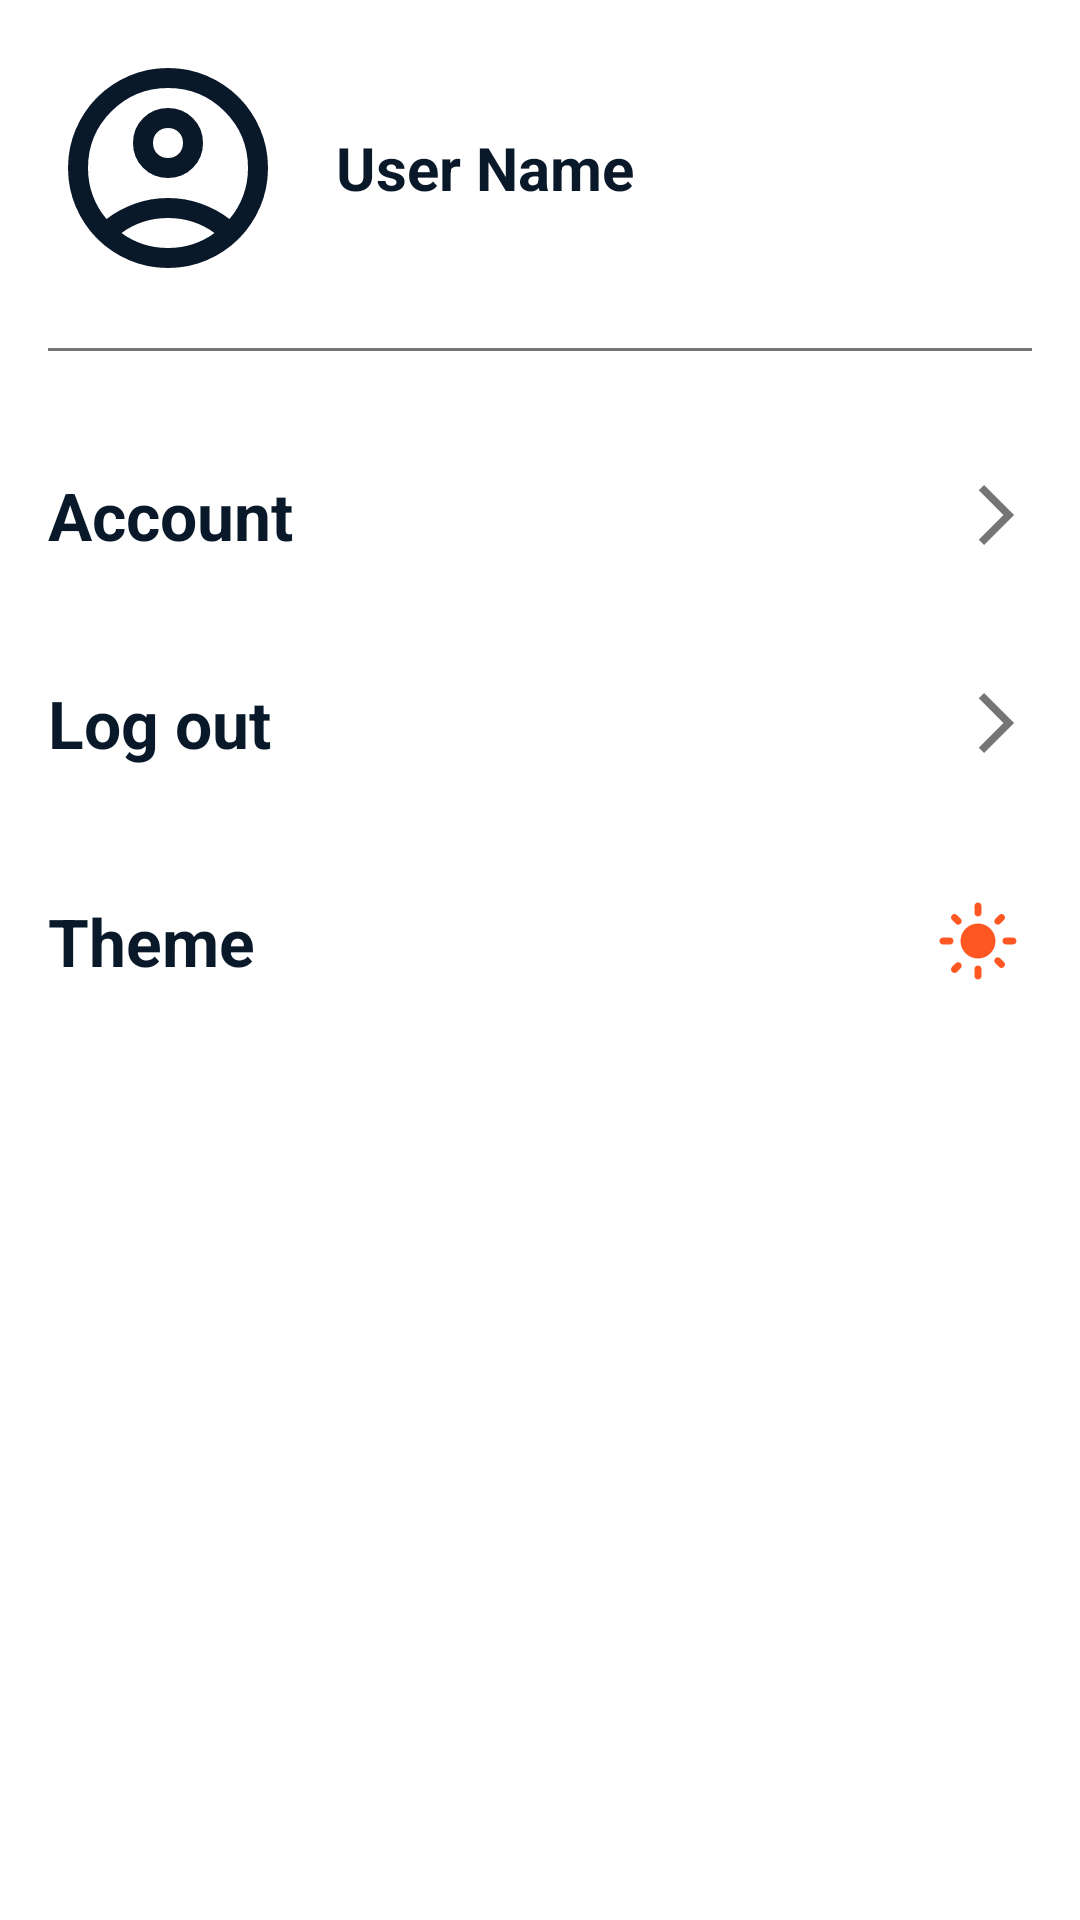

Write the Android layout XML for this screen, with the resource values it uses.
<!-- AndroidManifest.xml: application theme Theme.ClueIn -->
<!-- res/layout/fragment_profile.xml -->
<?xml version="1.0" encoding="utf-8"?>
<FrameLayout xmlns:android="http://schemas.android.com/apk/res/android"
    xmlns:tools="http://schemas.android.com/tools"
    android:layout_width="match_parent"
    android:layout_height="match_parent"
    android:id="@+id/mainProfilePage"
    xmlns:app="http://schemas.android.com/apk/res-auto"
    android:background="@color/app_background"
    tools:context=".ProfileFragment">

    <ScrollView
        android:layout_width="match_parent"
        android:layout_height="wrap_content">
        <LinearLayout
            android:layout_width="match_parent"
            android:layout_height="wrap_content"
            android:orientation="vertical"
            android:padding="16dp">

            <LinearLayout
                android:id="@+id/updatePic"
                android:layout_width="match_parent"
                android:layout_height="wrap_content"
                android:gravity="center_vertical"
                android:orientation="horizontal">

                
                <TextView
                    android:id="@+id/profileUserName"
                    android:layout_width="80dp"
                    android:layout_height="80dp"
                    android:gravity="center"
                    android:background="@drawable/outline_account_circle_24"
                    android:backgroundTint="@color/app_text_primary"
                    android:textColor="@color/app_text_primary"
                    android:text=""
                    android:textSize="28sp"
                    android:textStyle="bold"
                    android:visibility="visible"/>

                <TextView
                    android:id="@+id/tv_display_name"
                    android:layout_width="wrap_content"
                    android:layout_height="wrap_content"
                    android:layout_marginStart="16dp"
                    android:textSize="20sp"
                    android:textColor="@color/app_text_primary"
                    android:textStyle="bold"
                    android:text="User Name"/>

            </LinearLayout>

           <View
               android:layout_width="match_parent"
               android:layout_height="1dp"
               android:layout_marginTop="20dp"
               android:background="@color/app_text_secondary"/>

            
            <LinearLayout
                android:layout_width="match_parent"
                android:layout_height="wrap_content"
                android:layout_marginTop="20dp"
                android:orientation="vertical">

                
                <RelativeLayout
                    android:id="@+id/btnAccount"
                    android:layout_width="match_parent"
                    android:layout_height="wrap_content"
                    android:paddingTop="20dp"
                    android:paddingBottom="20dp"
                    android:clickable="true"
                    android:focusable="true"
                    android:background="?attr/selectableItemBackground">

                    <TextView
                        android:id="@+id/txtAccount"
                        android:layout_width="wrap_content"
                        android:layout_height="wrap_content"
                        android:layout_alignParentStart="true"
                        android:layout_centerVertical="true"
                        android:text="Account"
                        android:textColor="@color/app_text_primary"
                        android:textSize="22sp"
                        android:textStyle="bold" />

                    <ImageView
                        android:layout_width="24dp"
                        android:layout_height="24dp"
                        android:layout_alignParentEnd="true"
                        android:layout_centerVertical="true"
                        android:src="@drawable/outline_arrow_forward_ios_24"
                        app:tint="@color/app_text_secondary" />
                </RelativeLayout>

                

                

                
                <RelativeLayout
                    android:id="@+id/btnNotifications"
                    android:layout_width="match_parent"
                    android:layout_height="wrap_content"
                    android:background="?attr/selectableItemBackground"
                    android:clickable="true"
                    android:focusable="true"
                    android:visibility="gone"
                    android:paddingTop="20dp"
                    android:paddingBottom="20dp">

                    <TextView
                        android:id="@+id/txtNotifications"
                        android:layout_width="wrap_content"
                        android:layout_height="wrap_content"
                        android:layout_alignParentStart="true"
                        android:layout_centerVertical="true"
                        android:text="Notifications"
                        android:textColor="@color/app_text_primary"
                        android:textSize="22sp"
                        android:textStyle="bold" />

                    <ImageView
                        android:layout_width="24dp"
                        android:layout_height="24dp"
                        android:layout_alignParentEnd="true"
                        android:layout_centerVertical="true"
                        android:src="@drawable/ic_bell_notifications"
                        app:tint="@color/app_text_secondary" />
                </RelativeLayout>



                
                <RelativeLayout
                    android:id="@+id/btnLogout"
                    android:layout_width="match_parent"
                    android:layout_height="wrap_content"
                    android:paddingTop="20dp"
                    android:paddingBottom="20dp"
                    android:clickable="true"
                    android:focusable="true"
                    android:background="?attr/selectableItemBackground">

                    <TextView
                        android:id="@+id/txtLogOut"
                        android:layout_width="wrap_content"
                        android:layout_height="wrap_content"
                        android:layout_alignParentStart="true"
                        android:layout_centerVertical="true"
                        android:text="Log out"
                        android:textColor="@color/app_text_primary"
                        android:textSize="22sp"
                        android:textStyle="bold" />

                    <ImageView
                        android:layout_width="24dp"
                        android:layout_height="24dp"
                        android:layout_alignParentEnd="true"
                        android:layout_centerVertical="true"
                        android:src="@drawable/outline_arrow_forward_ios_24"
                        app:tint="@color/app_text_secondary" />
                </RelativeLayout>
                <RelativeLayout
                    android:id="@+id/btnTheme"
                    android:layout_width="match_parent"
                    android:layout_height="wrap_content"
                    android:paddingTop="20dp"
                    android:paddingBottom="20dp"
                    android:clickable="true"
                    android:focusable="true"
                    android:background="?attr/selectableItemBackground">

                    <TextView
                        android:id="@+id/txtTheme"
                        android:layout_width="wrap_content"
                        android:layout_height="wrap_content"
                        android:layout_alignParentStart="true"
                        android:layout_centerVertical="true"
                        android:text="Theme"
                        android:textColor="@color/app_text_primary"
                        android:textSize="22sp"
                        android:textStyle="bold" />

                    <ImageView
                        android:id="@+id/imgThemeIcon"
                        android:layout_width="36dp"
                        android:layout_height="36dp"
                        android:layout_alignParentEnd="true"
                        android:layout_centerVertical="true"
                        android:src="@drawable/ic_sun"
                        android:padding="4dp"
                        app:tint="@color/orange" />
                </RelativeLayout>

            </LinearLayout>

        </LinearLayout>
    </ScrollView>

</FrameLayout>
<!-- resources referenced by this layout -->
<resources>
  <color name="app_background">#FFFFFF</color>
  <color name="app_text_primary">#0A1929</color>
  <color name="app_text_secondary">#757575</color>
  <color name="orange">#FF5722</color>
  <!-- drawable ic_bell_notifications (drawable) -->
  <vector xmlns:android="http://schemas.android.com/apk/res/android"
      android:width="24dp"
      android:height="24dp"
      android:viewportWidth="24"
      android:viewportHeight="24">
    <path
        android:fillColor="#00000000"
        android:pathData="M12,22c1.1,0 2,-0.9 2,-2h-4c0,1.1 0.9,2 2,2zm6,-6v-5c0,-3.07 -1.64,-5.64 -4.5,-6.32V4c0,-0.83 -0.67,-1.5 -1.5,-1.5s-1.5,0.67 -1.5,1.5v0.68C7.64,5.36 6,7.92 6,11v5l-2,2v1h16v-1l-2,-2z"
        android:strokeColor="#FF9800"
        android:strokeWidth="1.5"
        android:strokeLineCap="round"
        android:strokeLineJoin="round"/>
  </vector>
  <!-- drawable ic_sun (drawable) -->
  <vector xmlns:android="http://schemas.android.com/apk/res/android"
      android:width="24dp"
      android:height="24dp"
      android:viewportWidth="24"
      android:viewportHeight="24"
      android:tint="?attr/colorControlNormal">
    <path
        android:fillColor="@android:color/white"
        android:pathData="M12,7c-2.76,0 -5,2.24 -5,5s2.24,5 5,5 5,-2.24 5,-5 -2.24,-5 -5,-5zM2,13h2c0.55,0 1,-0.45 1,-1s-0.45,-1 -1,-1L2,11c-0.55,0 -1,0.45 -1,1s0.45,1 1,1zM20,13h2c0.55,0 1,-0.45 1,-1s-0.45,-1 -1,-1h-2c-0.55,0 -1,0.45 -1,1s0.45,1 1,1zM11,2v2c0,0.55 0.45,1 1,1s1,-0.45 1,-1L13,2c0,-0.55 -0.45,-1 -1,-1s-1,0.45 -1,1zM11,20v2c0,0.55 0.45,1 1,1s1,-0.45 1,-1v-2c0,-0.55 -0.45,-1 -1,-1s-1,0.45 -1,1zM5.99,4.58c-0.39,-0.39 -1.03,-0.39 -1.41,0s-0.39,1.03 0,1.41l1.06,1.06c0.39,0.39 1.03,0.39 1.41,0s0.39,-1.03 0,-1.41L5.99,4.58zM18.36,16.95c-0.39,-0.39 -1.03,-0.39 -1.41,0s-0.39,1.03 0,1.41l1.06,1.06c0.39,0.39 1.03,0.39 1.41,0s0.39,-1.03 0,-1.41l-1.06,-1.06zM7.05,18.36c-0.39,-0.39 -1.03,-0.39 -1.41,0l-1.06,1.06c-0.39,0.39 -0.39,1.03 0,1.41s1.03,0.39 1.41,0l1.06,-1.06c0.39,-0.38 0.39,-1.02 0,-1.41zM16.95,7.05c0.39,0.39 1.03,0.39 1.41,0l1.06,-1.06c0.39,-0.39 0.39,-1.03 0,-1.41s-1.03,-0.39 -1.41,0l-1.06,1.06c-0.39,0.38 -0.39,1.02 0,1.41z"/>
  </vector>
  <!-- drawable outline_arrow_forward_ios_24 (drawable) -->
  <vector xmlns:android="http://schemas.android.com/apk/res/android" android:autoMirrored="true" android:height="24dp" android:tint="#FF9800" android:viewportHeight="960" android:viewportWidth="960" android:width="24dp">
        
      <path android:fillColor="@android:color/white" android:pathData="M321,880L250,809L579,480L250,151L321,80L721,480L321,880Z"/>
      
  </vector>
  <style name="Theme.ClueIn" parent="Base.Theme.ClueIn" />
  <style name="Base.Theme.ClueIn" parent="Theme.MaterialComponents.DayNight.NoActionBar.Bridge">
          <item name="colorPrimary">@color/orange</item>
          <item name="colorPrimaryVariant">@color/orange</item>
          <item name="colorOnPrimary">@color/white</item>
  
          <item name="android:windowBackground">@color/app_background</item>
          <item name="android:textColorPrimary">@color/app_text_primary</item>
          <item name="android:textColorSecondary">@color/app_text_secondary</item>
      </style>
  <color name="white">#FFFFFF</color>
</resources>
